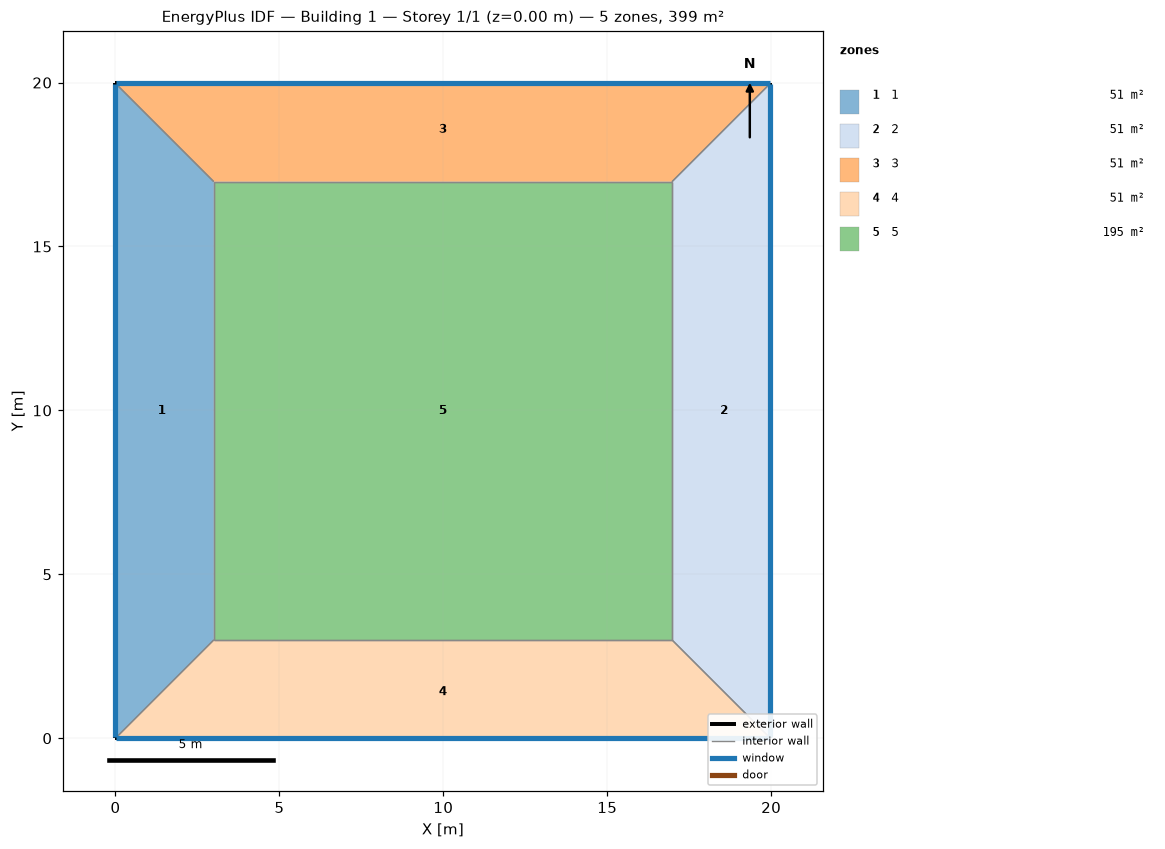
=== STOREY PLAN SPEC (per zone: floor XY polygon, exterior-wall plan segments, windows/doors) ===
zone 1: 1  (50.9 m²)
  floor: (0.00, 0.00) (0.00, 19.97) (3.00, 16.97) (3.00, 3.00)
  exterior wall: (0.00, 19.97) – (0.00, 0.00)  [20.0 m]
    window: (0.00, 19.95) – (0.00, 0.03)  [19.2 m²]
  interior walls: 3
zone 2: 2  (50.9 m²)
  floor: (19.97, 19.97) (19.97, 0.00) (16.97, 3.00) (16.97, 16.97)
  exterior wall: (19.97, 0.00) – (19.97, 19.97)  [20.0 m]
    window: (19.97, 0.03) – (19.97, 19.95)  [19.2 m²]
  interior walls: 3
zone 3: 3  (50.9 m²)
  floor: (0.00, 19.97) (19.97, 19.97) (16.97, 16.97) (3.00, 16.97)
  exterior wall: (19.97, 19.97) – (0.00, 19.97)  [20.0 m]
    window: (19.95, 19.97) – (0.03, 19.97)  [19.2 m²]
  interior walls: 3
zone 4: 4  (50.9 m²)
  floor: (19.97, 0.00) (0.00, 0.00) (3.00, 3.00) (16.97, 3.00)
  exterior wall: (0.00, 0.00) – (19.97, 0.00)  [20.0 m]
    window: (0.03, 0.00) – (19.95, 0.00)  [19.2 m²]
  interior walls: 3
zone 5: 5  (195.3 m²)
  floor: (3.00, 3.00) (3.00, 16.97) (16.97, 16.97) (16.97, 3.00)
  interior walls: 4

=== DERIVED (storey summary) ===
Building: Building 1
Storey: 1 of 1  (floor level z = 0.00 m)
Storey gross floor area: 399.0 m²
Zones on this storey: 5
  - 1: floor 50.9 m²; exterior wall 20.0 m (79.9 m²); 1 window(s) 19.2 m²; WWR 24.0%
  - 2: floor 50.9 m²; exterior wall 20.0 m (79.9 m²); 1 window(s) 19.2 m²; WWR 24.0%
  - 3: floor 50.9 m²; exterior wall 20.0 m (79.9 m²); 1 window(s) 19.2 m²; WWR 24.0%
  - 4: floor 50.9 m²; exterior wall 20.0 m (79.9 m²); 1 window(s) 19.2 m²; WWR 24.0%
  - 5: floor 195.3 m²
Zone adjacency (shared interzone walls):
  - 1 ↔ 3
  - 1 ↔ 4
  - 1 ↔ 5
  - 2 ↔ 3
  - 2 ↔ 4
  - 2 ↔ 5
  - 3 ↔ 5
  - 4 ↔ 5